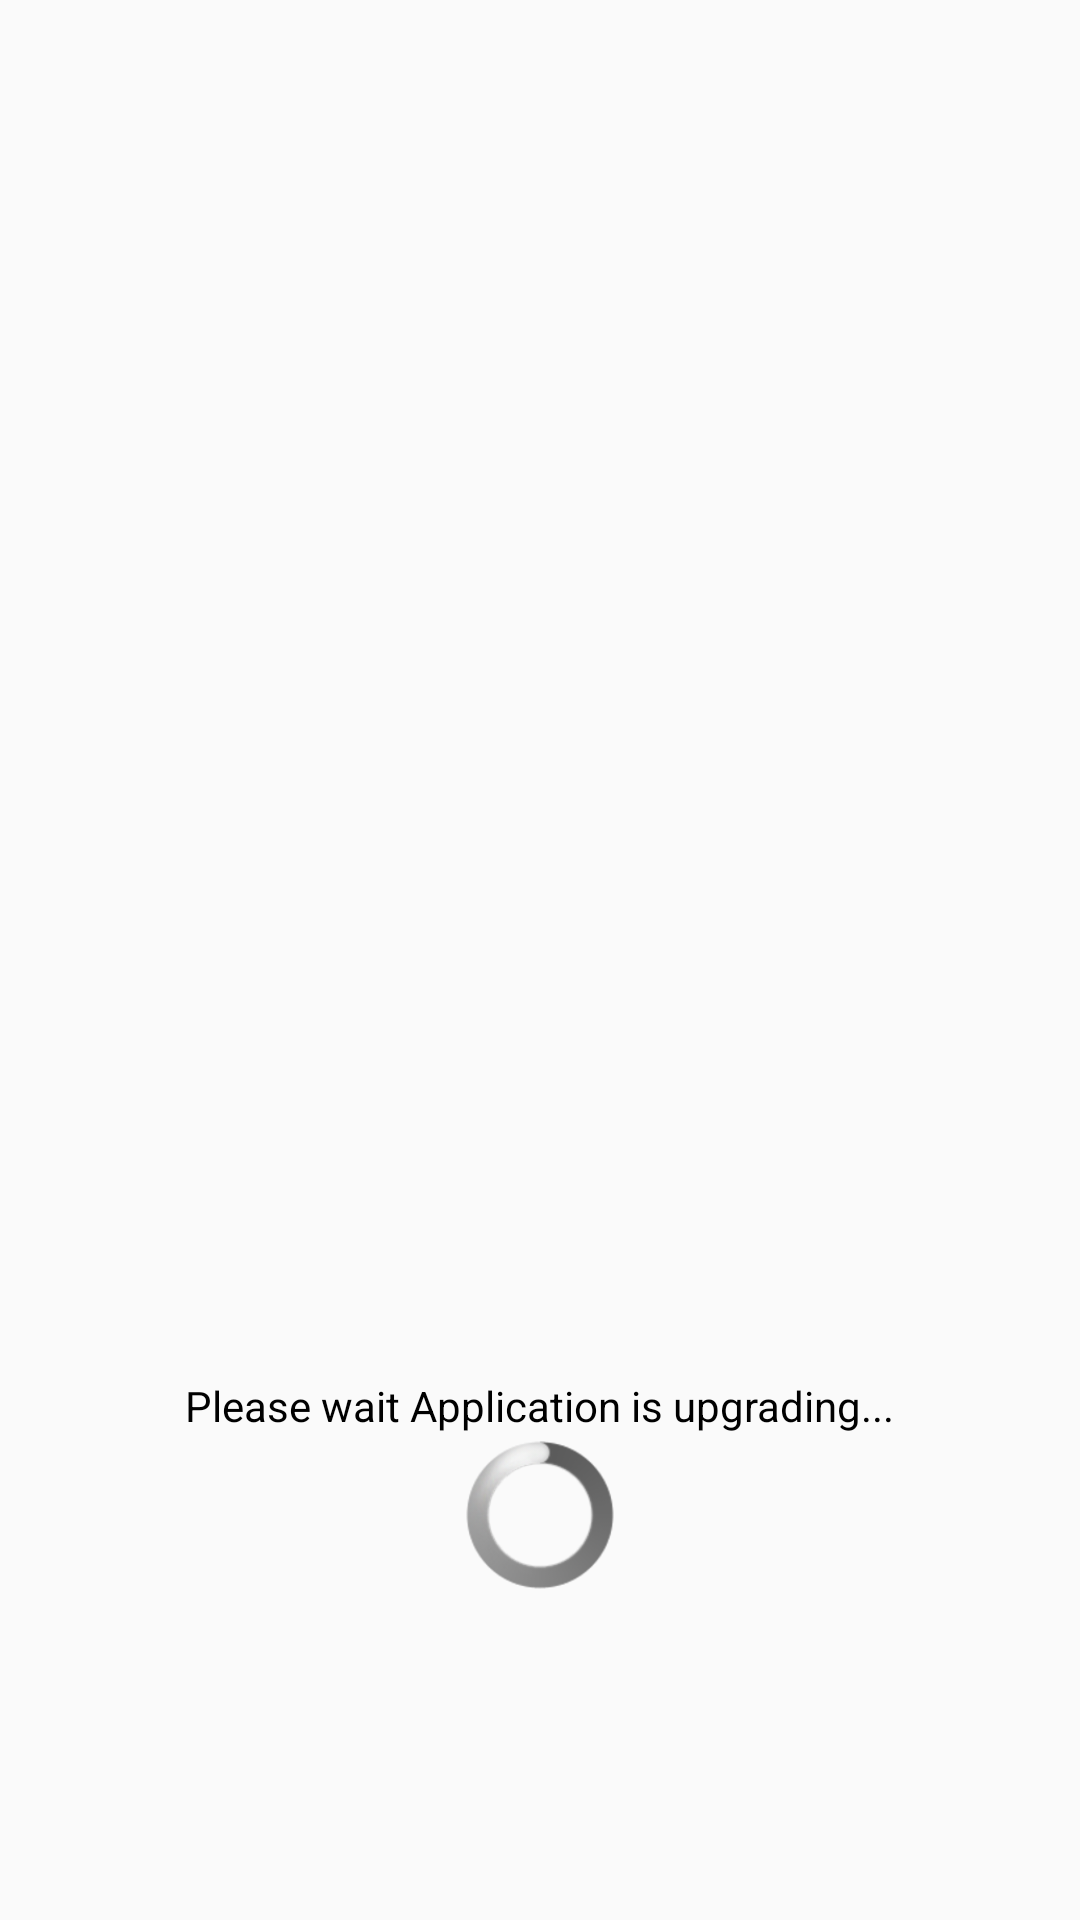

Layout XML and referenced resources for this Android screen:
<!-- AndroidManifest.xml: application theme Theme.App1 -->
<!-- res/layout/app_apk_upgrade.xml -->
<?xml version="1.0" encoding="utf-8"?>
<RelativeLayout
    xmlns:android="http://schemas.android.com/apk/res/android"
    android:layout_width="fill_parent"
    android:layout_height="fill_parent" >

    <ProgressBar
        android:id="@+id/splash_progress"
        style="@android:style/Widget.ProgressBar.Large"
        android:layout_width="50dp"
        android:layout_height="50dp"
        android:layout_alignParentBottom="true"
        android:layout_centerHorizontal="true"
        android:layout_marginBottom="110dp"/>

    <TextView
        android:id="@+id/splash_progress_text"
        android:layout_width="wrap_content"
        android:layout_height="wrap_content"
        android:textColor="#000000"
        android:layout_above="@+id/splash_progress"
        android:text="Please wait Application is upgrading..."
        android:layout_marginBottom="2dp"
        android:layout_centerHorizontal="true"/>

    <TextView
        android:id="@+id/splash_progress_perc"
        android:layout_width="wrap_content"
        android:layout_height="wrap_content"
        android:layout_alignTop="@+id/splash_progress"
        android:layout_centerHorizontal="true"
        android:layout_marginTop="14dp"
        android:background="#00000000"
        android:visibility="invisible"
        android:text="1%"
        android:textColor="#000000" />

</RelativeLayout>
<!-- resources referenced by this layout -->
<resources>
  <style name="Theme.App1" parent="Theme.AppCompat.Light.NoActionBar">
          
          <item name="colorPrimary">@color/app_color</item>
          <item name="colorPrimaryVariant">@color/app_color_light</item>
          <item name="colorOnPrimary">@color/white</item>
          <item name="windowActionBar">false</item>
          
          <item name="android:statusBarColor" tools:targetApi="l">?attr/colorPrimaryVariant</item>
          
      </style>
  <color name="app_color">#0F9D58</color>
  <color name="app_color_light">#FFFFFF</color>
  <color name="white">#FFFFFFFF</color>
</resources>
